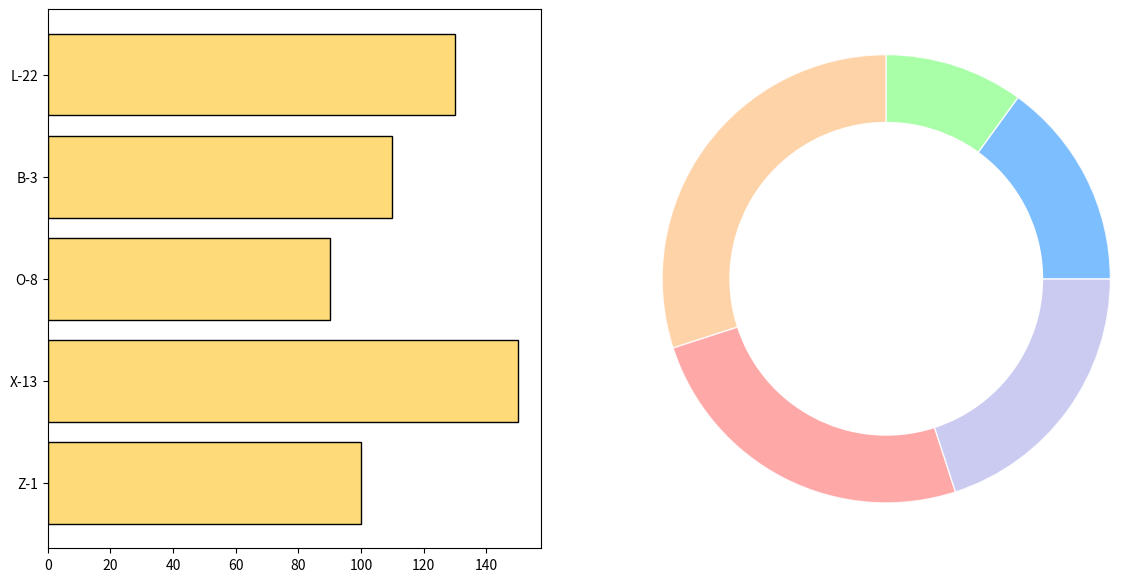

Python code for this plot:
import matplotlib.pyplot as plt

labels_food = ['Frt', 'Veg', 'Grn', 'Pro', 'Dai']
production_sizes = [30, 25, 20, 15, 10]
colors_food = ['#FFCC99', '#FF9999', '#C2C2F0', '#66B3FF', '#99FF99']

colonies = ["Z-1", "X-13", "O-8", "B-3", "L-22"]
sweet_consumption = [100, 150, 90, 110, 130]

fig, ax = plt.subplots(1, 2, figsize=(14, 7))

ax[1].pie(
    production_sizes, 
    startangle=90, 
    colors=colors_food, 
    wedgeprops={'width': 0.4, 'edgecolor': 'w', 'alpha': 0.85}
)

centre_circle = plt.Circle((0, 0), 0.70, fc='white')
ax[1].add_artist(centre_circle)
ax[1].axis('equal')

ax[0].barh(colonies, sweet_consumption, color='#FFDA79', edgecolor='black')

plt.show()
